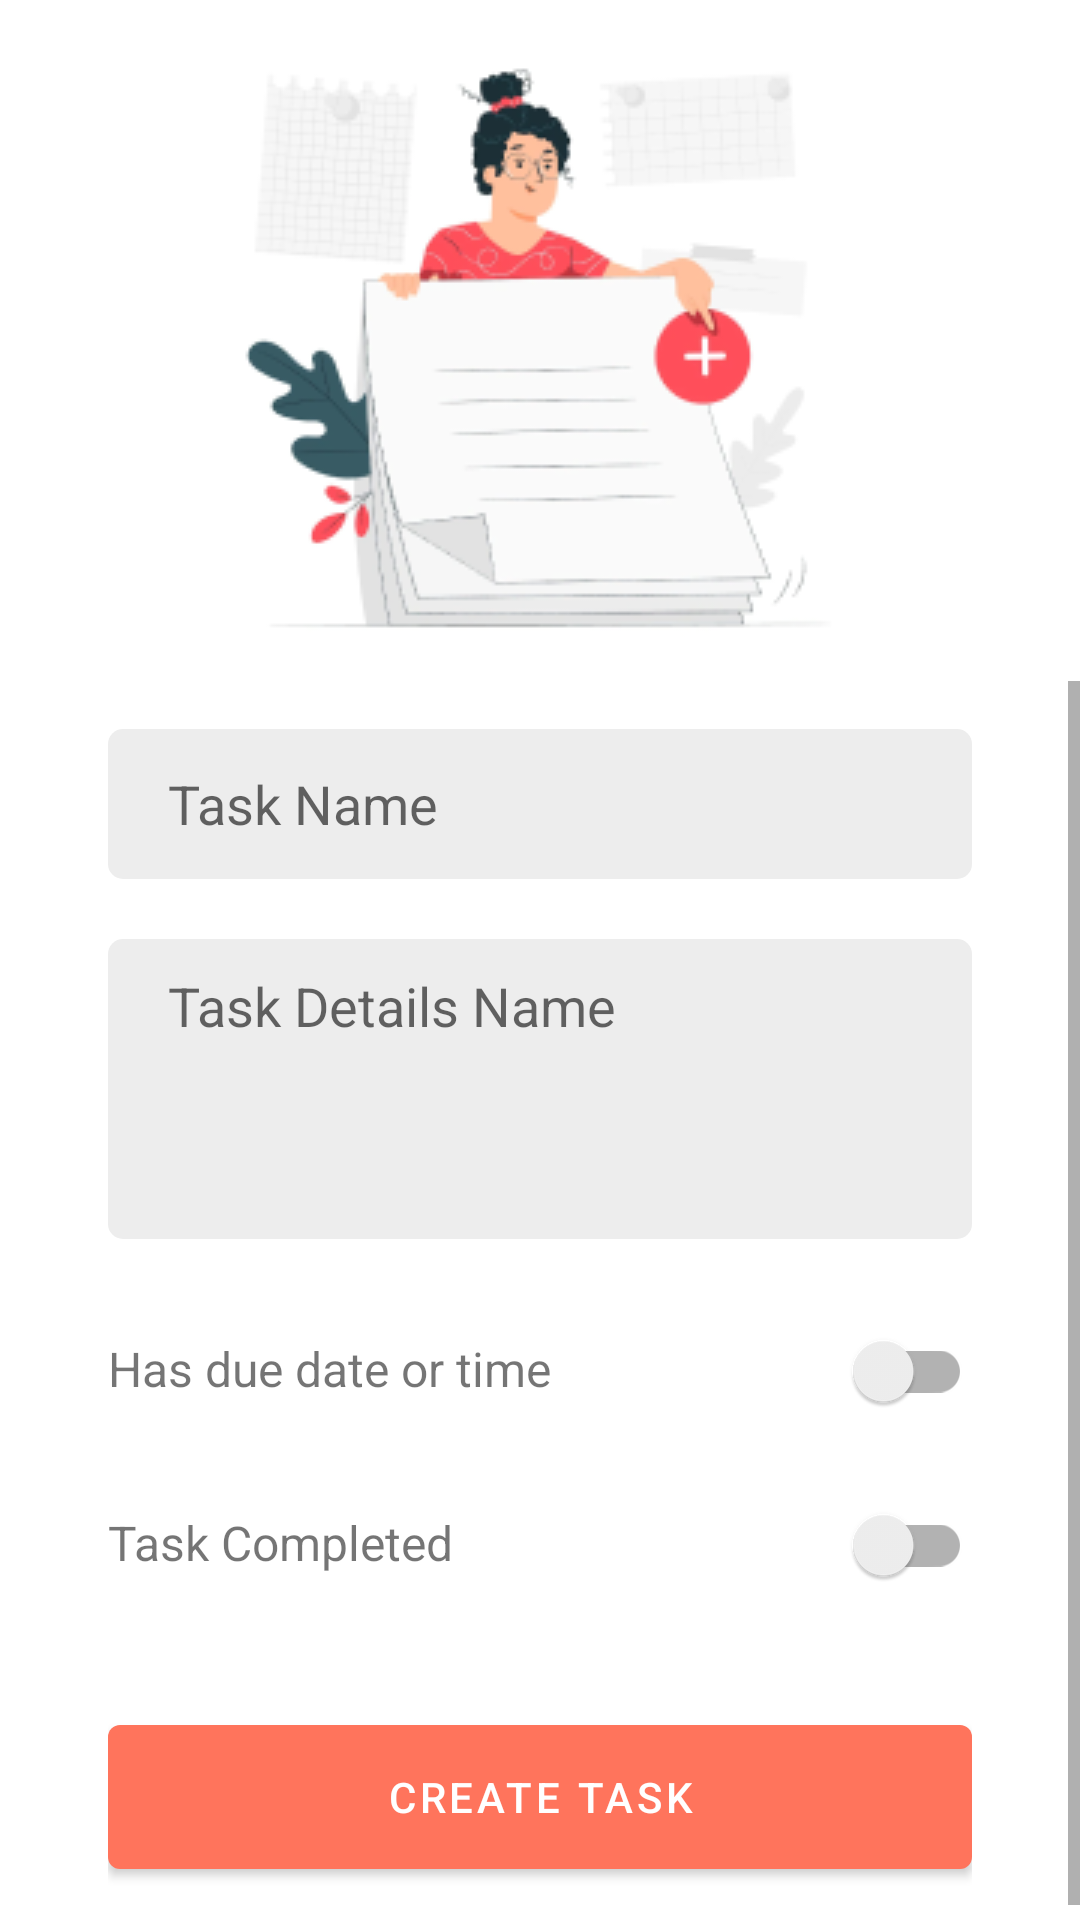

Produce the Android XML layout that renders to this screen, including the resource entries it uses.
<!-- AndroidManifest.xml: application theme Theme.TodoApp -->
<!-- res/layout/activity_task_details.xml -->
<?xml version="1.0" encoding="utf-8"?>
<LinearLayout xmlns:android="http://schemas.android.com/apk/res/android"
    xmlns:app="http://schemas.android.com/apk/res-auto"
    xmlns:tools="http://schemas.android.com/tools"
    android:layout_width="match_parent"
    android:layout_height="match_parent"
    android:orientation="vertical"
    tools:context=".ui.task_details.TaskDetailsActivity">

    <ImageView

        android:layout_width="match_parent"
        android:layout_gravity="top"
        android:layout_height="wrap_content"
        android:scaleType="centerCrop"
        android:src="@drawable/add_a_task" />

    <ScrollView
        android:layout_weight="1"
        android:layout_width="match_parent"
        android:layout_height="match_parent">
        <LinearLayout
        android:layout_marginHorizontal="20dp"
        android:layout_width="match_parent"
        android:layout_height="wrap_content"
        android:layout_below="@+id/imageViewSignUp"
        android:padding="16dp"
        android:orientation="vertical">

        <EditText
            android:id="@+id/editTaskName"
            android:hint="Task Name"
            style="@style/text_field_style" />

        <EditText
            android:id="@+id/editTaskDetails"
            android:hint="Task Details Name"
            style="@style/text_area" />

        <LinearLayout
            android:layout_width="match_parent"
            android:layout_height="wrap_content"
            android:orientation="horizontal"
           >

            <TextView
                android:layout_width="0dp"
                android:layout_height="wrap_content"
                android:layout_weight="1"
                android:textSize="16dp"
                android:text="Has due date or time"/>

            <androidx.appcompat.widget.SwitchCompat

                android:id="@+id/has_due_date_switch"
                android:layout_width="wrap_content"
                android:layout_height="wrap_content"
                android:thumbTint="@color/text_secondary"
                android:layout_marginBottom="10dp"
                android:trackTint="#FF5722"
                />

        </LinearLayout>

        <LinearLayout
            android:visibility="gone"
            android:id="@+id/dateTimelayout"
            android:layout_width="match_parent"
            android:layout_height="wrap_content"
            android:orientation="horizontal">

            <EditText
                android:id="@+id/date_edit_text"
                android:layout_weight="1"
                android:inputType="date"
                android:hint="Select date"
                android:focusable="false"
                android:clickable="true"
                android:layout_marginRight="10dp"
                style="@style/text_field_style"
                android:onClick="showDatePickerDialog" />

            <EditText
                android:id="@+id/time_edit_text"
                android:layout_weight="2"
                android:inputType="time"
                android:hint="Select time"
                android:focusable="false"
                android:clickable="true"
                style="@style/text_field_style"
                android:onClick="showTimePickerDialog" />

        </LinearLayout>
        <LinearLayout
            android:layout_width="match_parent"
            android:layout_height="wrap_content"
            android:orientation="horizontal"
            >

            <TextView
                android:layout_width="0dp"
                android:layout_height="wrap_content"
                android:layout_weight="1"
                android:textSize="16dp"
                android:text="Task Completed"/>

            <androidx.appcompat.widget.SwitchCompat

                android:id="@+id/is_completed"
                android:layout_width="wrap_content"
                android:layout_height="wrap_content"
                android:thumbTint="@color/text_secondary"
                android:layout_marginBottom="10dp"
                android:trackTint="#FF5722"
                />

        </LinearLayout>

        <Button
            android:id="@+id/actionButton"
            android:layout_width="match_parent"
            android:layout_height="60dp"
            android:layout_marginTop="20dp"
            android:text="Create Task"
            android:onClick="onSubmit"
            style="@style/main_button_style" />

    </LinearLayout>
    </ScrollView>
</LinearLayout>
<!-- resources referenced by this layout -->
<resources>
  <color name="text_secondary">#FF745C</color>
  <!-- drawable add_a_task: png bitmap (drawable, 28308 bytes) -->
  <style name="main_button_style">
          <item name="android:layout_width">match_parent</item>
          <item name="android:layout_height">60dp</item>
      </style>
  <style name="text_area" parent="text_field_style">
          <item name="android:gravity">top|left</item>
          <item name="android:paddingTop">10dp</item>
          <item name="android:layout_height">100dp</item>
          <item name="android:inputType">textMultiLine</item>
      </style>
  <style name="text_field_style">
          <item name="android:layout_width">match_parent</item>
          <item name="android:layout_height">50dp</item>
          <item name="android:paddingLeft">20dp</item>
          <item name="android:layout_marginBottom">20dp</item>
          <item name="android:background">@drawable/text_field_shape</item>
      </style>
  <style name="Theme.TodoApp" parent="Theme.MaterialComponents.DayNight.DarkActionBar">
          
          <item name="colorPrimary">#FF745C</item>
          <item name="colorPrimaryVariant">#953D2E</item>
          <item name="colorOnPrimary">@color/white</item>
          
          <item name="colorSecondary">#FF745C</item>
          <item name="colorSecondaryVariant">#A03826</item>
          <item name="colorOnSecondary">@color/white</item>
          
          <item name="android:statusBarColor">?attr/colorPrimaryVariant</item>
          
      </style>
  <!-- drawable text_field_shape (drawable) -->
  <shape xmlns:android="http://schemas.android.com/apk/res/android"
      android:shape="rectangle">
      <solid android:color="#EDEDED" />
      <corners android:radius="5dp" />
  
  </shape>
  <color name="white">#FFFFFFFF</color>
</resources>
